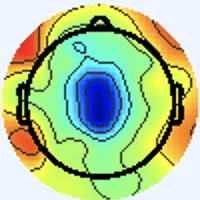

The table this chart was drawn from, first rows:
[238 245 255], [238 245 255], [238 245 255], [238 245 255], [238 245 255], [238 245 255], [238 245 255], [238 245 255], [238 245 255], [238 245 255], [238 245 255], [238 245 255], [238 245 255], [238 245 255], [238 245 255], [238 245 255], [238 245 255], [238 245 255], [238 245 255], [238 245 255], [238 245 255], [238 245 255], [238 245 255], [238 245 255]
[238 245 255], [238 245 255], [238 245 255], [238 245 255], [238 245 255], [238 245 255], [238 245 255], [238 245 255], [238 245 255], [238 245 255], [238 245 255], [238 245 255], [238 245 255], [238 245 255], [238 245 255], [238 245 255], [238 245 255], [238 245 255], [238 245 255], [238 245 255], [238 245 255], [238 245 255], [238 245 255], [238 245 255]
[238 245 255], [238 245 255], [238 245 255], [238 245 255], [238 245 255], [238 245 255], [238 245 255], [238 245 255], [238 245 255], [238 245 255], [238 245 255], [238 245 255], [238 245 255], [238 245 255], [238 245 255], [238 245 255], [238 245 255], [238 245 255], [238 245 255], [238 245 255], [238 245 255], [238 245 255], [238 245 255], [238 245 255]
[238 245 255], [238 245 255], [238 245 255], [238 245 255], [238 245 255], [238 245 255], [238 245 255], [238 245 255], [238 245 255], [238 245 255], [238 245 255], [238 245 255], [238 245 255], [238 245 255], [238 245 255], [238 245 255], [238 245 255], [238 245 255], [238 245 255], [238 245 255], [238 245 255], [238 245 255], [238 245 255], [238 245 255]
[238 245 255], [238 245 255], [238 245 255], [238 245 255], [238 245 255], [238 245 255], [238 245 255], [238 245 255], [238 245 255], [238 245 255], [238 245 255], [238 245 255], [238 245 255], [238 245 255], [238 245 255], [238 245 255], [238 245 255], [238 245 255], [238 245 255], [238 245 255], [238 245 255], [238 245 255], [238 245 255], [238 245 255]
[238 245 255], [238 245 255], [238 245 255], [238 245 255], [238 245 255], [238 245 255], [238 245 255], [238 245 255], [238 245 255], [238 245 255], [238 245 255], [238 245 255], [238 245 255], [238 245 255], [238 245 255], [238 245 255], [238 245 255], [238 245 255], [238 245 255], [238 245 255], [238 245 255], [238 245 255], [238 245 255], [238 245 255]
[238 245 255], [238 245 255], [238 245 255], [238 245 255], [238 245 255], [238 245 255], [238 245 255], [238 245 255], [238 245 255], [238 245 255], [238 245 255], [238 245 255], [238 245 255], [238 245 255], [238 245 255], [238 245 255], [238 245 255], [238 245 255], [238 245 255], [238 245 255], [238 245 255], [238 245 255], [238 245 255], [238 245 255]
[238 245 255], [238 245 255], [238 245 255], [238 245 255], [238 245 255], [238 245 255], [238 245 255], [238 245 255], [238 245 255], [238 245 255], [238 245 255], [238 245 255], [238 245 255], [238 245 255], [238 245 255], [238 245 255], [238 245 255], [238 245 255], [238 245 255], [238 245 255], [238 245 255], [238 245 255], [238 245 255], [238 245 255]
[238 245 255], [238 245 255], [238 245 255], [238 245 255], [238 245 255], [238 245 255], [238 245 255], [238 245 255], [238 245 255], [238 245 255], [238 245 255], [238 245 255], [238 245 255], [238 245 255], [238 245 255], [238 245 255], [238 245 255], [238 245 255], [238 245 255], [238 245 255], [238 245 255], [238 245 255], [238 245 255], [238 245 255]
[238 245 255], [238 245 255], [238 245 255], [238 245 255], [238 245 255], [238 245 255], [238 245 255], [238 245 255], [238 245 255], [238 245 255], [238 245 255], [238 245 255], [238 245 255], [238 245 255], [238 245 255], [238 245 255], [238 245 255], [238 245 255], [238 245 255], [238 245 255], [238 245 255], [238 245 255], [238 245 255], [238 245 255]
[238 245 255], [238 245 255], [238 245 255], [238 245 255], [238 245 255], [238 245 255], [238 245 255], [238 245 255], [238 245 255], [238 245 255], [238 245 255], [238 245 255], [238 245 255], [238 245 255], [238 245 255], [238 245 255], [238 245 255], [238 245 255], [238 245 255], [238 245 255], [238 245 255], [238 245 255], [238 245 255], [238 245 255]
[238 245 255], [238 245 255], [238 245 255], [238 245 255], [238 245 255], [238 245 255], [238 245 255], [238 245 255], [238 245 255], [238 245 255], [238 245 255], [238 245 255], [238 245 255], [238 245 255], [238 245 255], [238 245 255], [238 245 255], [238 245 255], [238 245 255], [238 245 255], [238 245 255], [238 245 255], [238 245 255], [238 245 255]
[238 245 255], [238 245 255], [238 245 255], [238 245 255], [238 245 255], [238 245 255], [238 245 255], [238 245 255], [238 245 255], [238 245 255], [238 245 255], [238 245 255], [238 245 255], [238 245 255], [238 245 255], [238 245 255], [238 245 255], [238 245 255], [238 245 255], [238 245 255], [238 245 255], [238 245 255], [238 245 255], [238 245 255]
[238 245 255], [238 245 255], [238 245 255], [238 245 255], [238 245 255], [238 245 255], [238 245 255], [238 245 255], [238 245 255], [238 245 255], [238 245 255], [238 245 255], [238 245 255], [238 245 255], [238 245 255], [238 245 255], [238 245 255], [238 245 255], [238 245 255], [238 245 255], [238 245 255], [238 245 255], [238 245 255], [238 245 255]
[238 245 255], [238 245 255], [238 245 255], [238 245 255], [238 245 255], [238 245 255], [238 245 255], [238 245 255], [238 245 255], [238 245 255], [238 245 255], [238 245 255], [238 245 255], [238 245 255], [238 245 255], [238 245 255], [238 245 255], [238 245 255], [238 245 255], [238 245 255], [238 245 255], [238 245 255], [238 245 255], [238 245 255]
[238 245 255], [238 245 255], [238 245 255], [238 245 255], [238 245 255], [238 245 255], [238 245 255], [238 245 255], [238 245 255], [238 245 255], [238 245 255], [238 245 255], [238 245 255], [238 245 255], [238 245 255], [238 245 255], [238 245 255], [238 245 255], [238 245 255], [238 245 255], [238 245 255], [238 245 255], [238 245 255], [238 245 255]
[238 245 255], [238 245 255], [238 245 255], [238 245 255], [238 245 255], [238 245 255], [238 245 255], [238 245 255], [238 245 255], [238 245 255], [238 245 255], [238 245 255], [238 245 255], [238 245 255], [238 245 255], [238 245 255], [238 245 255], [238 245 255], [238 245 255], [238 245 255], [238 245 255], [238 245 255], [238 245 255], [238 245 255]
[238 245 255], [238 245 255], [238 245 255], [238 245 255], [238 245 255], [238 245 255], [238 245 255], [238 245 255], [238 245 255], [238 245 255], [238 245 255], [238 245 255], [238 245 255], [238 245 255], [238 245 255], [238 245 255], [238 245 255], [238 245 255], [238 245 255], [238 245 255], [238 245 255], [238 245 255], [238 245 255], [238 245 255]
[238 245 255], [238 245 255], [238 245 255], [238 245 255], [238 245 255], [238 245 255], [238 245 255], [238 245 255], [238 245 255], [238 245 255], [238 245 255], [238 245 255], [238 245 255], [238 245 255], [238 245 255], [238 245 255], [238 245 255], [238 245 255], [238 245 255], [238 245 255], [238 245 255], [238 245 255], [238 245 255], [238 245 255]
[238 245 255], [238 245 255], [238 245 255], [238 245 255], [238 245 255], [238 245 255], [238 245 255], [238 245 255], [238 245 255], [238 245 255], [238 245 255], [238 245 255], [238 245 255], [238 245 255], [238 245 255], [238 245 255], [238 245 255], [238 245 255], [238 245 255], [238 245 255], [238 245 255], [238 245 255], [238 245 255], [238 245 255]
[238 245 255], [238 245 255], [238 245 255], [238 245 255], [238 245 255], [238 245 255], [238 245 255], [238 245 255], [238 245 255], [238 245 255], [238 245 255], [238 245 255], [238 245 255], [238 245 255], [238 245 255], [238 245 255], [238 245 255], [238 245 255], [238 245 255], [238 245 255], [238 245 255], [238 245 255], [238 245 255], [238 245 255]
[238 245 255], [238 245 255], [238 245 255], [238 245 255], [238 245 255], [238 245 255], [238 245 255], [238 245 255], [238 245 255], [238 245 255], [238 245 255], [238 245 255], [238 245 255], [238 245 255], [238 245 255], [238 245 255], [238 245 255], [238 245 255], [238 245 255], [238 245 255], [238 245 255], [238 245 255], [238 245 255], [238 245 255]
[238 245 255], [238 245 255], [238 245 255], [238 245 255], [238 245 255], [238 245 255], [238 245 255], [238 245 255], [238 245 255], [238 245 255], [238 245 255], [238 245 255], [238 245 255], [238 245 255], [238 245 255], [238 245 255], [238 245 255], [238 245 255], [238 245 255], [238 245 255], [238 245 255], [238 245 255], [238 245 255], [238 245 255]
[238 245 255], [238 245 255], [238 245 255], [238 245 255], [238 245 255], [238 245 255], [238 245 255], [238 245 255], [238 245 255], [238 245 255], [238 245 255], [238 245 255], [238 245 255], [238 245 255], [238 245 255], [238 245 255], [238 245 255], [238 245 255], [238 245 255], [238 245 255], [238 245 255], [238 245 255], [238 245 255], [238 245 255]
[238 245 255], [238 245 255], [238 245 255], [238 245 255], [238 245 255], [238 245 255], [238 245 255], [238 245 255], [238 245 255], [238 245 255], [238 245 255], [238 245 255], [238 245 255], [238 245 255], [238 245 255], [238 245 255], [238 245 255], [238 245 255], [238 245 255], [238 245 255], [238 245 255], [238 245 255], [238 245 255], [238 245 255]
[238 245 255], [238 245 255], [238 245 255], [238 245 255], [238 245 255], [238 245 255], [238 245 255], [238 245 255], [238 245 255], [238 245 255], [238 245 255], [238 245 255], [238 245 255], [238 245 255], [238 245 255], [238 245 255], [238 245 255], [238 245 255], [238 245 255], [238 245 255], [238 245 255], [238 245 255], [238 245 255], [238 245 255]
[238 245 255], [238 245 255], [238 245 255], [238 245 255], [238 245 255], [238 245 255], [238 245 255], [238 245 255], [238 245 255], [238 245 255], [238 245 255], [238 245 255], [238 245 255], [238 245 255], [238 245 255], [238 245 255], [238 245 255], [238 245 255], [238 245 255], [238 245 255], [238 245 255], [238 245 255], [238 245 255], [238 245 255]
[238 245 255], [238 245 255], [238 245 255], [238 245 255], [238 245 255], [238 245 255], [238 245 255], [238 245 255], [238 245 255], [238 245 255], [238 245 255], [238 245 255], [238 245 255], [238 245 255], [238 245 255], [238 245 255], [238 245 255], [238 245 255], [238 245 255], [238 245 255], [238 245 255], [238 245 255], [238 245 255], [238 245 255]
[238 245 255], [238 245 255], [238 245 255], [238 245 255], [238 245 255], [238 245 255], [238 245 255], [238 245 255], [238 245 255], [238 245 255], [238 245 255], [238 245 255], [238 245 255], [238 245 255], [238 245 255], [238 245 255], [238 245 255], [238 245 255], [238 245 255], [238 245 255], [238 245 255], [238 245 255], [238 245 255], [238 245 255]
[238 245 255], [238 245 255], [238 245 255], [238 245 255], [238 245 255], [238 245 255], [238 245 255], [238 245 255], [238 245 255], [238 245 255], [238 245 255], [238 245 255], [238 245 255], [238 245 255], [238 245 255], [238 245 255], [238 245 255], [238 245 255], [238 245 255], [238 245 255], [238 245 255], [238 245 255], [238 245 255], [238 245 255]
[238 245 255], [238 245 255], [238 245 255], [238 245 255], [238 245 255], [238 245 255], [238 245 255], [238 245 255], [238 245 255], [238 245 255], [238 245 255], [238 245 255], [238 245 255], [238 245 255], [238 245 255], [238 245 255], [238 245 255], [238 245 255], [238 245 255], [238 245 255], [238 245 255], [238 245 255], [238 245 255], [238 245 255]
[238 245 255], [238 245 255], [238 245 255], [238 245 255], [238 245 255], [238 245 255], [238 245 255], [238 245 255], [238 245 255], [238 245 255], [238 245 255], [238 245 255], [238 245 255], [238 245 255], [238 245 255], [238 245 255], [238 245 253], [238 245 253], [238 245 255], [238 245 255], [238 245 255], [238 244 255], [238 244 255], [237 246 255]
[238 245 255], [238 245 255], [238 245 255], [238 245 255], [238 245 255], [238 245 255], [238 245 255], [238 245 255], [238 245 255], [238 245 255], [238 245 255], [238 245 255], [238 245 255], [238 245 255], [238 245 255], [238 245 253], [237 246 251], [238 245 251], [240 244 255], [240 244 255], [238 244 255], [237 245 255], [237 245 255], [236 246 255]
[238 245 255], [238 245 255], [238 245 255], [238 245 255], [238 245 255], [238 245 255], [238 245 255], [238 245 255], [238 245 255], [238 245 255], [238 245 255], [238 245 255], [238 245 255], [238 245 255], [238 245 255], [238 245 253], [237 246 251], [237 246 251], [240 244 255], [240 244 255], [238 244 255], [237 245 255], [238 244 255], [237 245 255]
[238 245 255], [238 245 255], [238 245 255], [238 245 255], [238 245 255], [238 245 255], [238 245 255], [238 245 255], [238 245 255], [238 245 255], [238 245 255], [238 245 255], [238 245 255], [238 245 255], [238 245 255], [237 246 255], [236 247 253], [236 247 253], [238 245 253], [238 245 255], [238 244 255], [240 243 255], [241 243 255], [241 243 255]
[238 245 255], [238 245 255], [238 245 255], [238 245 255], [238 245 255], [238 245 255], [238 245 255], [238 245 255], [238 245 255], [238 245 255], [238 245 255], [238 245 255], [238 245 255], [238 245 255], [238 245 255], [237 246 255], [236 247 253], [236 247 253], [237 246 253], [238 245 255], [240 244 255], [240 244 255], [243 242 255], [241 243 255]
[238 245 255], [238 245 255], [238 245 255], [238 245 255], [238 245 255], [238 245 255], [238 245 255], [238 245 255], [238 245 255], [238 245 255], [238 245 255], [238 245 255], [238 245 255], [238 245 255], [238 245 255], [238 245 255], [237 246 255], [237 246 255], [238 245 255], [240 244 255], [241 243 255], [241 243 255], [241 243 255], [240 244 255]
[238 245 255], [238 245 255], [238 245 255], [238 245 255], [238 245 255], [238 245 255], [238 245 255], [238 245 255], [238 245 255], [238 245 255], [238 245 255], [238 245 255], [238 245 255], [238 245 255], [238 245 255], [238 245 255], [240 244 255], [240 244 255], [240 244 255], [240 244 255], [240 244 255], [241 245 255], [239 246 254], [239 246 252]
[238 245 255], [238 245 255], [238 245 255], [238 245 255], [238 245 255], [238 245 255], [238 245 255], [238 245 255], [238 245 255], [238 245 255], [238 245 255], [238 245 255], [238 245 255], [238 245 255], [238 245 255], [240 244 255], [241 243 255], [241 243 255], [238 245 253], [237 246 253], [237 245 255], [238 247 255], [238 249 255], [242 247 250]
[238 245 255], [238 245 255], [238 245 255], [238 245 255], [238 245 255], [238 245 255], [238 245 255], [238 245 255], [238 245 255], [238 245 255], [238 245 255], [238 245 255], [238 245 255], [238 245 255], [238 245 255], [240 244 255], [241 243 255], [241 243 255], [238 245 253], [236 247 251], [235 248 255], [237 247 255], [242 247 251], [254 242 242]
[238 245 255], [238 245 255], [238 245 255], [238 245 255], [238 245 255], [238 245 255], [238 245 255], [238 245 255], [238 245 255], [238 245 255], [238 245 255], [238 245 255], [238 245 255], [238 245 255], [238 245 255], [238 245 255], [238 245 255], [235 242 252], [239 248 255], [236 247 253], [229 246 253], [241 250 255], [255 246 250], [255 220 220]
[238 245 255], [238 245 255], [238 245 255], [238 245 255], [238 245 255], [238 245 255], [238 245 255], [238 245 255], [238 245 255], [238 245 255], [238 245 255], [238 245 255], [238 245 255], [238 245 255], [238 245 255], [238 245 255], [239 248 255], [237 246 255], [238 245 253], [240 249 254], [247 255 255], [246 237 240], [254 205 208], [236 145 142]
[238 245 255], [238 245 255], [238 245 255], [238 245 255], [238 245 255], [238 245 255], [238 245 255], [238 245 255], [238 245 255], [238 245 255], [238 245 255], [238 245 255], [238 245 255], [238 245 255], [238 245 255], [238 245 255], [235 244 253], [238 247 254], [239 244 250], [247 246 252], [255 243 250], [255 224 227], [217 113 112], [206  63  55]
[238 245 255], [238 245 255], [238 245 255], [238 245 255], [238 245 255], [238 245 255], [238 245 255], [238 245 255], [238 245 255], [238 245 255], [238 245 255], [238 245 255], [238 245 255], [238 245 255], [238 245 255], [238 245 255], [236 245 254], [241 248 255], [243 248 254], [247 235 239], [247 202 207], [240 151 153], [209  66  62], [226  52  43]
[238 245 255], [238 245 255], [238 245 255], [238 245 255], [238 245 255], [238 245 255], [238 245 255], [238 245 255], [238 245 255], [238 245 255], [238 245 255], [238 245 255], [238 245 255], [238 245 255], [238 245 255], [238 245 255], [242 246 255], [237 242 248], [249 252 255], [245 216 220], [203 113 115], [195  60  57], [224  57  49], [233  51  38]
[238 245 255], [238 245 255], [238 245 255], [238 245 255], [238 245 255], [238 245 255], [238 245 255], [238 245 255], [238 245 255], [238 245 255], [238 245 255], [238 245 255], [238 245 255], [238 245 255], [238 245 255], [238 245 255], [239 243 252], [244 247 254], [251 249 252], [255 215 216], [209  91  89], [222  59  54], [226  48  36], [234  49  31]
[238 245 255], [238 245 255], [238 245 255], [238 245 255], [238 245 255], [238 245 255], [238 245 255], [238 245 255], [238 245 255], [238 245 255], [238 245 255], [238 245 255], [238 245 255], [238 245 255], [238 245 255], [238 245 255], [239 246 254], [246 247 251], [255 247 249], [255 218 216], [223  94  89], [222  51  41], [233  54  34], [236  54  30]
[238 245 255], [238 245 255], [238 245 255], [238 245 255], [238 245 255], [238 245 255], [238 245 255], [238 245 255], [237 246 255], [238 245 255], [240 244 255], [240 244 255], [240 244 255], [238 245 253], [238 245 253], [240 244 253], [248 249 254], [255 241 244], [246 202 201], [236 148 144], [220  76  67], [226  50  35], [234  54  31], [236  54  30]
[237 246 255], [237 246 255], [238 245 255], [240 244 255], [240 244 253], [238 245 253], [238 245 253], [237 246 253], [237 248 254], [237 246 253], [243 243 255], [244 242 255], [240 243 252], [241 246 252], [241 246 252], [247 246 252], [255 245 252], [255 221 224], [213 113 111], [207  66  57], [223  56  40], [232  49  31], [236  51  31], [237  52  32]
[237 246 255], [238 245 255], [240 244 255], [241 243 255], [240 244 255], [238 245 253], [238 245 255], [237 246 255], [235 245 254], [236 245 254], [241 243 255], [244 244 255], [240 244 253], [240 245 251], [244 247 254], [248 236 240], [248 206 208], [233 147 146], [210  71  64], [224  52  40], [230  51  31], [236  54  32], [241  56  38], [233  50  34]
[238 245 253], [240 244 253], [243 243 255], [243 243 255], [240 244 255], [238 245 255], [240 244 255], [240 244 255], [240 246 255], [236 244 255], [236 244 255], [237 245 255], [237 246 255], [238 245 253], [246 251 255], [249 220 224], [211 122 118], [208  74  65], [219  55  43], [234  54  39], [234  53  32], [236  56  33], [235  55  38], [236  56  41]
[238 245 253], [240 244 255], [243 243 255], [243 243 255], [238 245 255], [238 245 255], [240 243 255], [240 243 255], [238 244 255], [236 244 255], [237 247 255], [236 246 255], [237 246 255], [241 246 252], [253 252 255], [255 214 215], [207  93  83], [214  54  40], [231  55  40], [235  52  34], [235  56  33], [235  59  36], [230  53  35], [237  57  42]
[237 245 255], [237 245 255], [240 244 255], [240 244 253], [238 245 253], [238 245 255], [240 243 255], [238 244 255], [235 243 254], [236 247 253], [239 249 251], [237 247 248], [238 245 251], [247 246 251], [255 249 251], [255 216 212], [227 105  92], [219  57  42], [230  54  39], [233  53  36], [231  57  33], [231  59  35], [234  57  39], [236  56  41]
[236 245 255], [236 246 255], [238 245 255], [238 245 253], [238 245 251], [238 245 253], [238 244 255], [238 244 255], [238 246 255], [238 247 254], [238 246 248], [240 246 246], [242 247 251], [248 237 241], [242 203 198], [241 162 149], [221  86  67], [222  57  37], [230  58  38], [232  60  38], [230  60  34], [228  58  32], [233  61  37], [234  59  38]
[236 246 255], [236 246 255], [238 245 255], [238 245 253], [237 246 251], [237 246 253], [237 246 255], [237 245 255], [240 243 255], [241 243 255], [243 243 251], [245 246 251], [249 249 255], [247 221 224], [217 135 123], [205  80  58], [223  68  40], [234  63  35], [232  64  37], [230  62  35], [233  64  33], [232  65  31], [229  66  31], [228  65  34]
[237 246 255], [237 246 255], [238 245 255], [238 245 255], [237 246 253], [237 246 253], [236 246 255], [237 245 255], [241 243 255], [244 243 255], [243 243 253], [245 245 253], [252 249 255], [255 218 215], [220 115  94], [211  66  35], [228  68  34], [238  71  35], [234  71  38], [234  71  38], [235  71  34], [236  72  34], [231  73  34], [232  74  37]
[240 244 253], [240 244 253], [238 244 255], [238 244 255], [238 245 255], [237 246 255], [236 246 255], [237 245 255], [239 241 255], [244 243 255], [239 243 254], [246 247 251], [255 245 243], [255 226 210], [232 124  96], [219  77  39], [228  79  39], [234  78  38], [236  79  44], [236  78  43], [236  77  38], [238  79  40], [236  80  42], [235  78  43]
[243 243 251], [241 244 253], [240 244 255], [238 244 255], [238 245 255], [237 246 255], [236 246 255], [237 245 255], [239 243 255], [244 246 255], [243 247 255], [245 240 237], [246 214 199], [240 173 146], [224 107  72], [226  83  43], [226  80  39], [231  82  42], [233  79  41], [235  79  41], [237  79  40], [235  79  39], [233  79  41], [233  81  42]
[245 242 253], [244 242 253], [240 244 255], [238 245 255], [237 246 253], [237 246 253], [234 247 255], [234 247 255], [238 246 255], [239 246 254], [248 249 253], [246 223 215], [215 144 116], [205  95  58], [222  86  48], [228  79  39], [228  80  42], [233  84  44], [233  80  39], [236  80  40], [237  81  43], [233  79  41], [233  82  39], [229  84  40]
[244 242 253], [243 243 253], [240 244 253], [238 245 253], [238 245 253], [237 246 253], [236 246 255], [236 246 255], [232 242 252], [242 249 255], [251 252 255], [255 230 218], [219 133  98], [208  87  42], [225  88  44], [234  93  50], [229  90  49], [233  94  53], [232  91  46], [232  91  46], [233  92  49], [230  92  46], [232  94  45], [220  92  45]
[237 246 251], [237 246 251], [238 245 253], [238 245 253], [238 245 253], [238 245 253], [238 245 253], [239 246 255], [238 244 255], [244 248 255], [248 251 255], [255 234 223], [222 149 114], [209 104  56], [219 104  50], [230 110  58], [226 108  60], [228 110  64], [226 110  59], [226 111  56], [224 111  55], [226 113  55], [229 113  56], [212 107  60]
... 139 more rows
